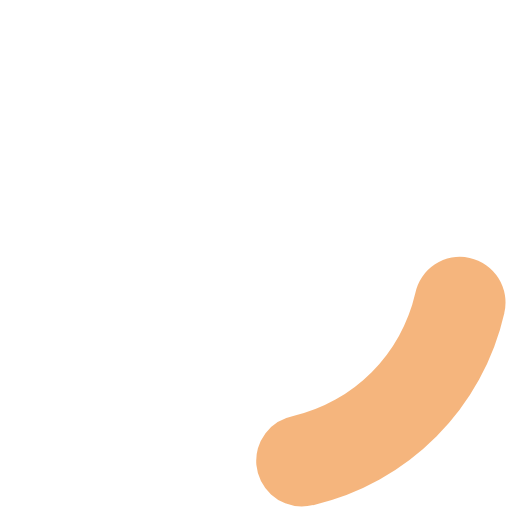
t = 0.00 s
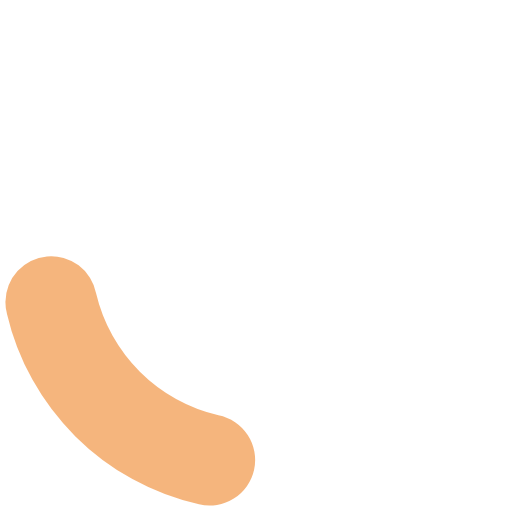
t = 0.20 s
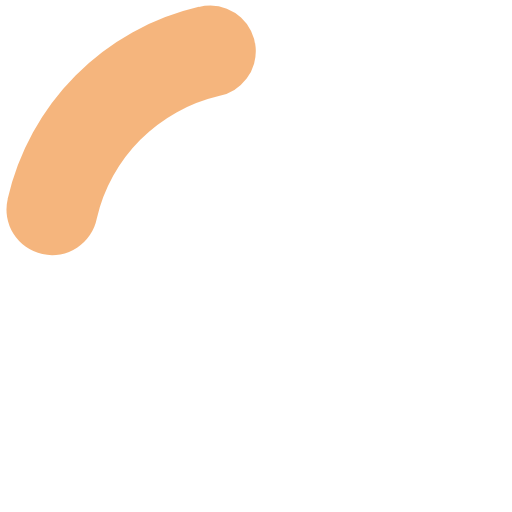
t = 0.40 s
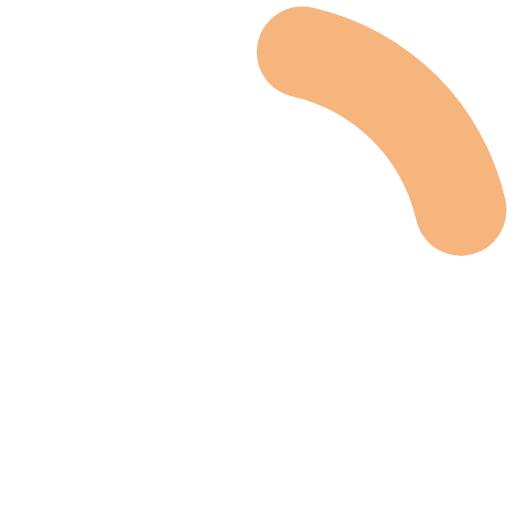
t = 0.60 s

The animated SVG that drew these frames (rendered in a browser with its animation timeline set to each time). Animation: 1 SMIL element (animateTransform=1); one cycle of 0.80 s, repeats indefinitely.

<?xml version="1.0" encoding="UTF-8" standalone="no"?>
<svg xmlns:svg="http://www.w3.org/2000/svg" xmlns="http://www.w3.org/2000/svg" xmlns:xlink="http://www.w3.org/1999/xlink" version="1.0" width="34px" height="34px" viewBox="0 0 128 128" xml:space="preserve">
<style type="text/css">
  .circle-preloader-0{fill:#ed7d1b91;}
</style>
  <g>
    <path class="circle-preloader-0" d="M75.4 126.63a11.43 11.43 0 0 1-2.1-22.65 40.9 40.9 0 0 0 30.5-30.6 11.4 11.4 0 1 1 22.27 4.87h.02a63.77 63.77 0 0 1-47.8 48.05v-.02a11.38 11.38 0 0 1-2.93.37z"/>
    <animateTransform attributeName="transform" type="rotate" from="0 64 64" to="360 64 64" dur="800ms" repeatCount="indefinite"></animateTransform>
  </g>
</svg>
